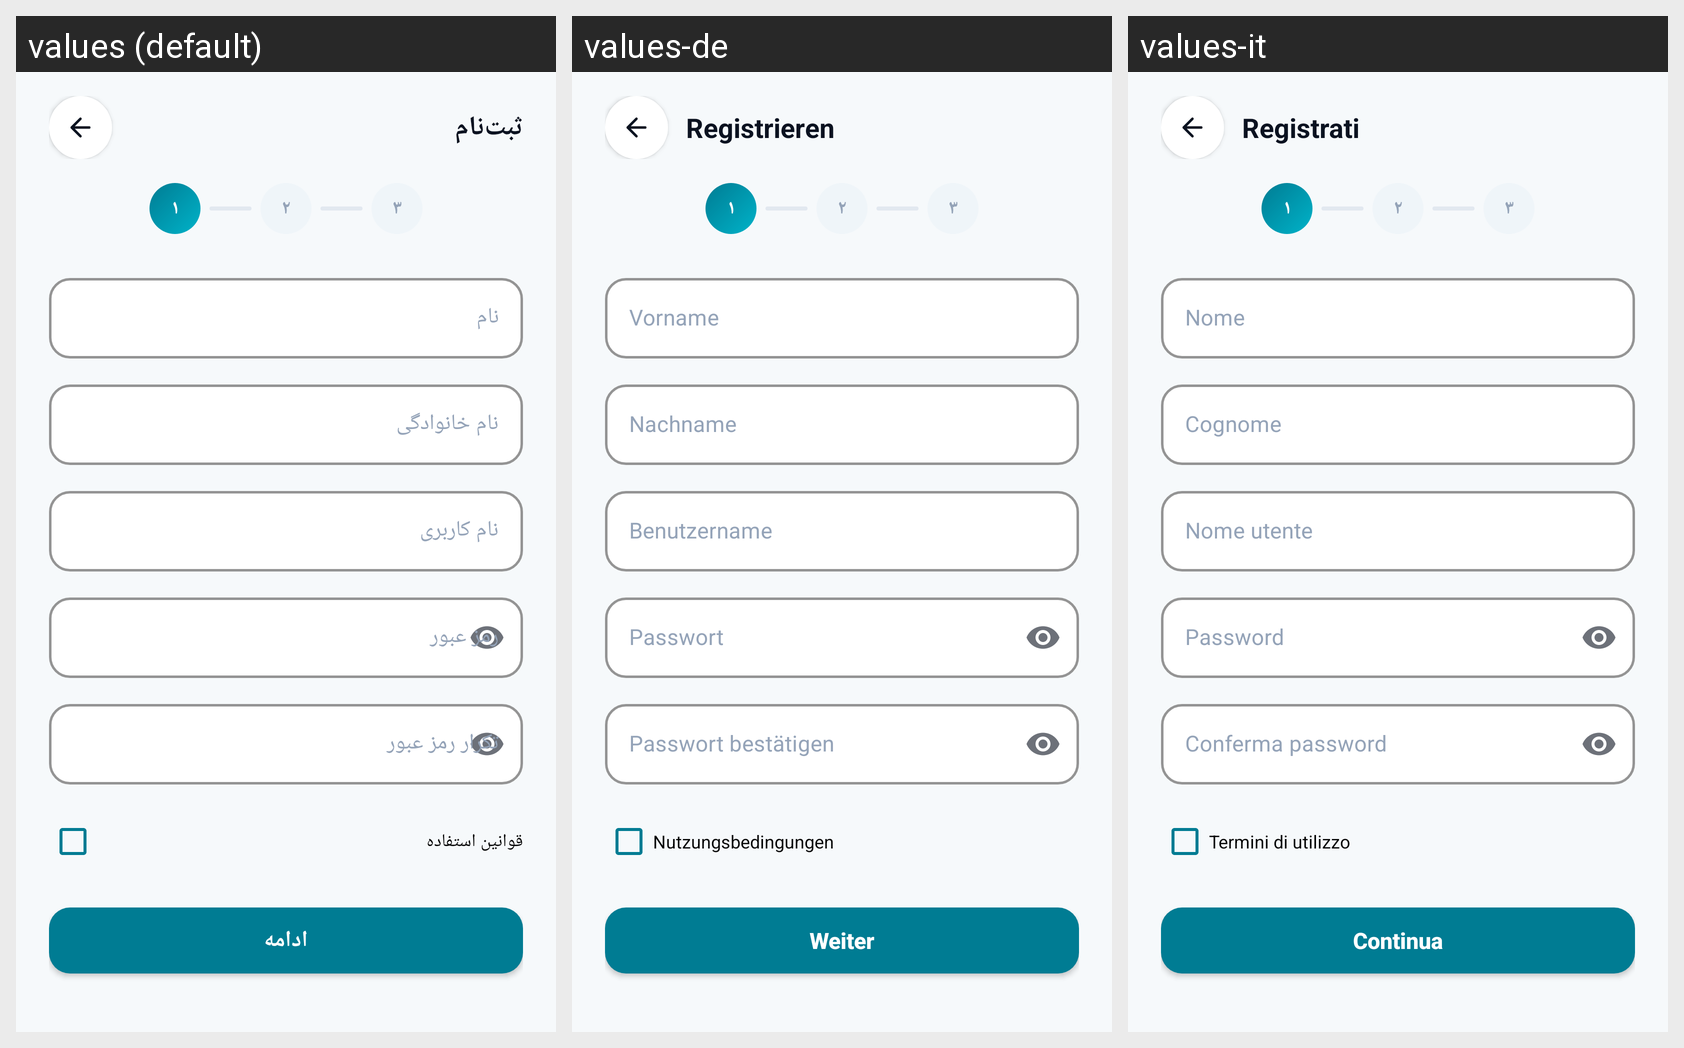

For this localized Android screen grid, give each drawn string resource with its value in every locale shown.
Android screen res/layout/activity_register.xml rendered under 3 locales, left to right: values (default), values-de, values-it. Device: Nexus 5 (rendered at 1080×1920; each locale shown at half size, 540×960, under a caption strip naming it); theme AppTheme.
Other locales in the repository, not shown: values-ar, values-en, values-fr.
Strings drawn on this screen, with the default value and each locale's value (text and hints the layout hard-codes, and strings that could not be matched under every locale, appear in the picture but are not listed):

register_title
  values: ثبت‌نام
  values-de: Registrieren
  values-it: Registrati

register_hint_first_name
  values: نام
  values-de: Vorname
  values-it: Nome

register_hint_last_name
  values: نام خانوادگی
  values-de: Nachname
  values-it: Cognome

register_hint_username
  values: نام کاربری
  values-de: Benutzername
  values-it: Nome utente

register_hint_password
  values: رمز عبور
  values-de: Passwort
  values-it: Password

register_hint_confirm_password
  values: تکرار رمز عبور
  values-de: Passwort bestätigen
  values-it: Conferma password

register_terms
  values: قوانین استفاده
  values-de: Nutzungsbedingungen
  values-it: Termini di utilizzo

register_next
  values: ادامه
  values-de: Weiter
  values-it: Continua
